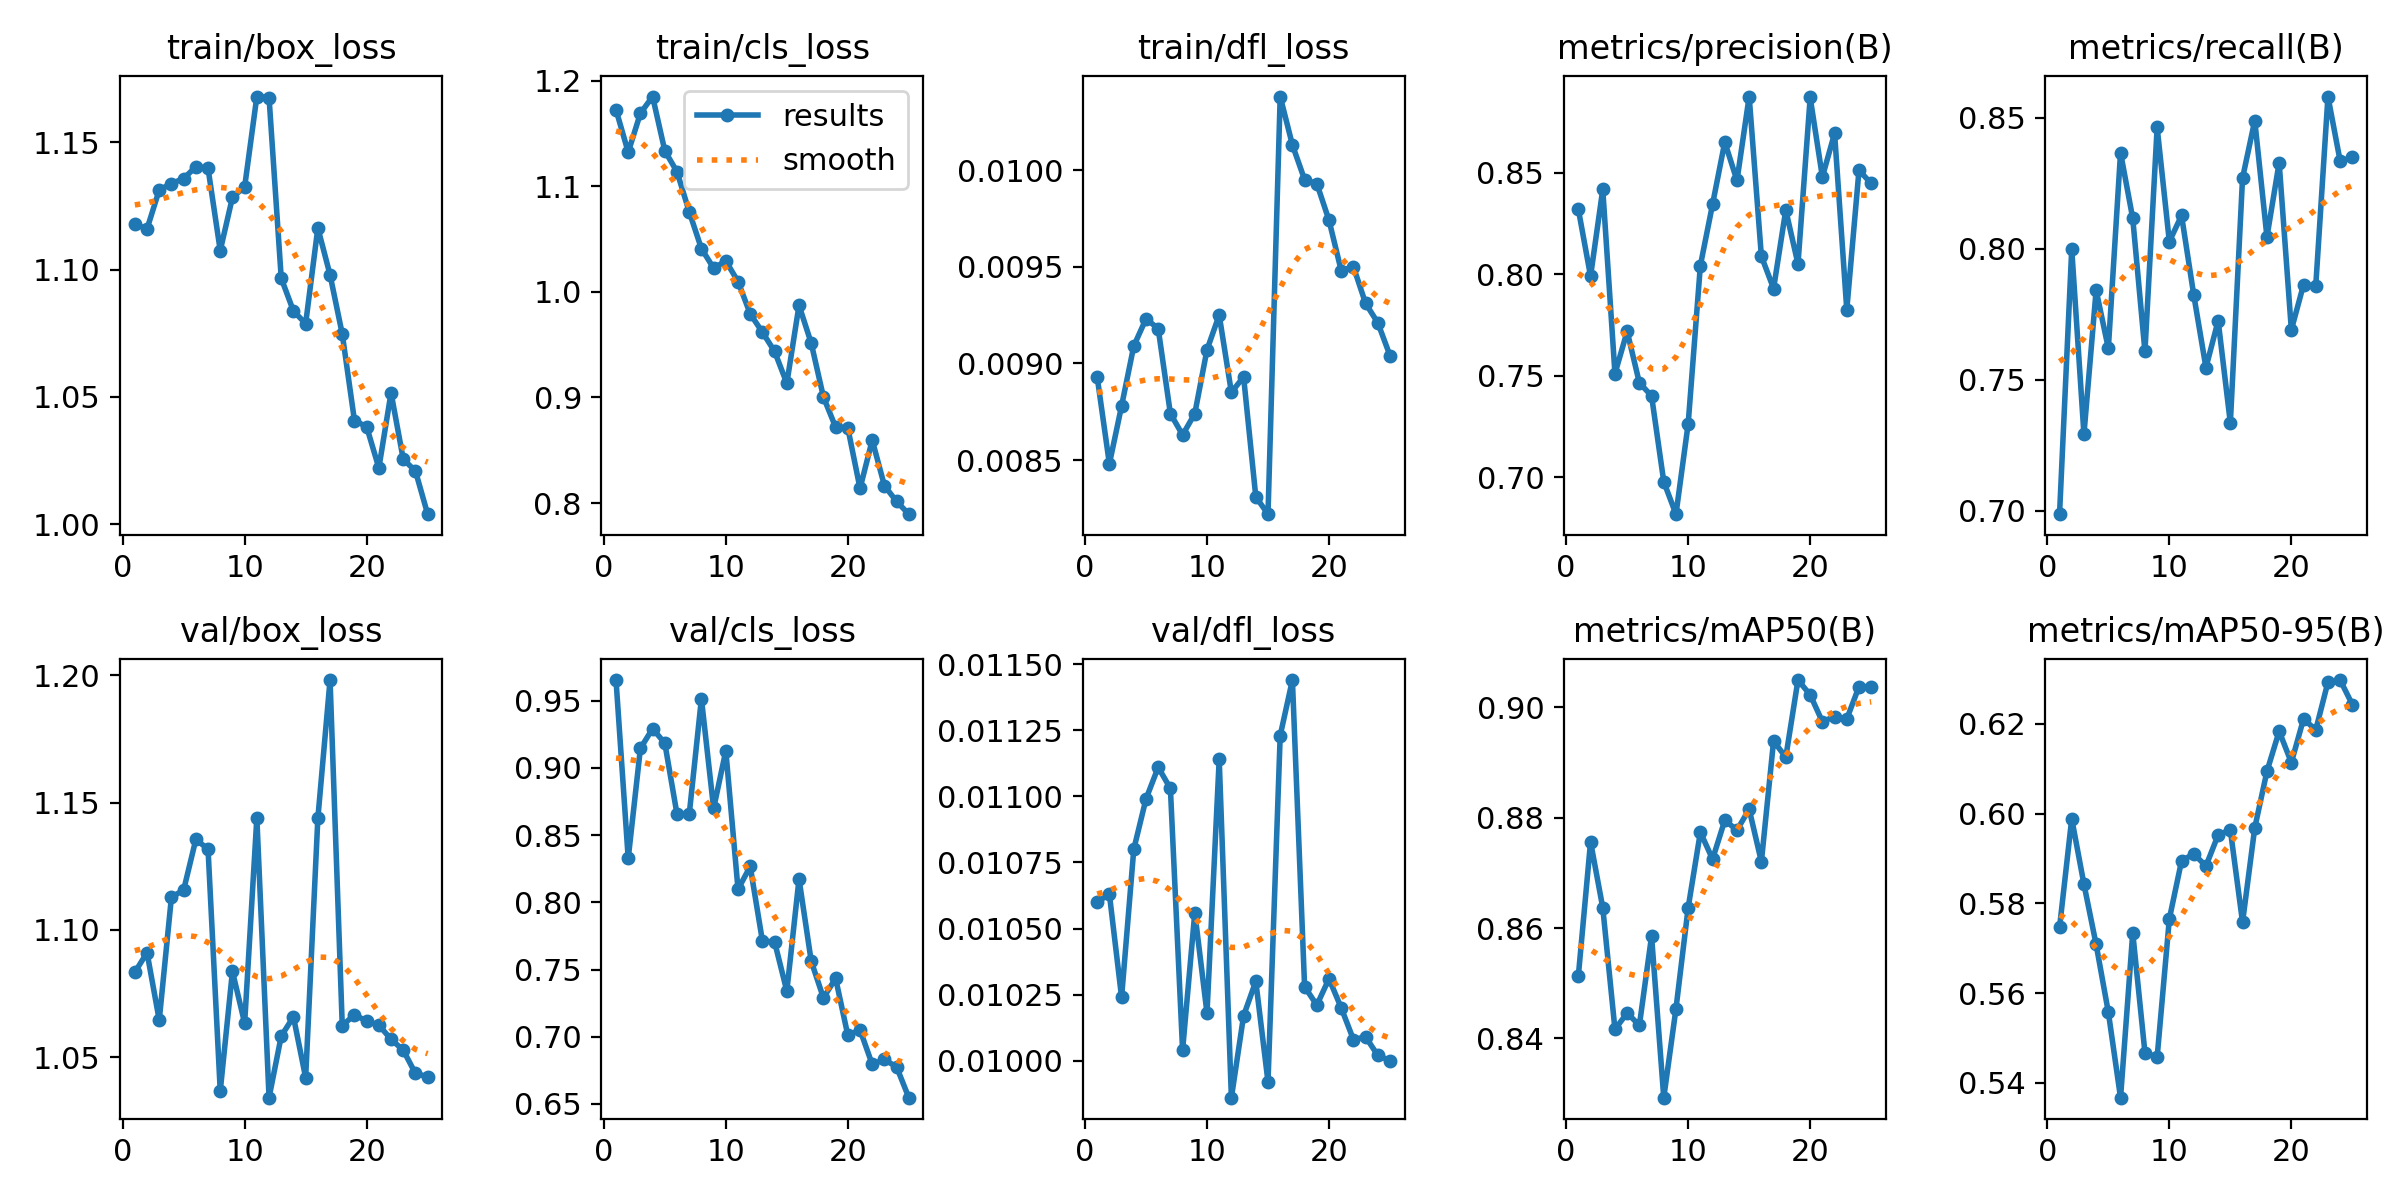

The table this chart was drawn from, first rows:
epoch, time, train/box_loss, train/cls_loss, train/dfl_loss, metrics/precision(B), metrics/recall(B), metrics/mAP50(B), metrics/mAP50-95(B), val/box_loss, val/cls_loss, val/dfl_loss, lr/pg0, lr/pg1, lr/pg2
1, 8.636, 1.118, 1.173, 0.00893, 0.832, 0.6987, 0.8514, 0.5746, 1.083, 0.9654, 0.0106, 0.0002572, 0.0002572, 0.0002572
2, 17.37, 1.116, 1.132, 0.00848, 0.7991, 0.7998, 0.8756, 0.5988, 1.091, 0.8326, 0.01063, 0.0005078, 0.0005078, 0.0005078
3, 25.31, 1.131, 1.169, 0.00878, 0.8419, 0.7292, 0.8637, 0.5843, 1.065, 0.9146, 0.01024, 0.0007369, 0.0007369, 0.0007369
4, 33.1, 1.134, 1.185, 0.00909, 0.7511, 0.7842, 0.8416, 0.5708, 1.113, 0.9292, 0.0108, 0.0009444, 0.0009444, 0.0009444
5, 40.87, 1.136, 1.134, 0.00923, 0.7719, 0.762, 0.8446, 0.5557, 1.116, 0.9184, 0.01099, 0.00113, 0.00113, 0.00113
6, 48.59, 1.14, 1.114, 0.00918, 0.7466, 0.8367, 0.8424, 0.5367, 1.135, 0.8656, 0.01111, 0.001146, 0.001146, 0.001146
7, 56.31, 1.14, 1.076, 0.00874, 0.7401, 0.8116, 0.8585, 0.5734, 1.132, 0.8654, 0.01103, 0.001089, 0.001089, 0.001089
8, 64.09, 1.107, 1.041, 0.00863, 0.6979, 0.7608, 0.8292, 0.5467, 1.037, 0.9515, 0.01004, 0.001033, 0.001033, 0.001033
9, 71.75, 1.128, 1.023, 0.00874, 0.6819, 0.8463, 0.8454, 0.5457, 1.084, 0.8699, 0.01056, 0.0009763, 0.0009763, 0.0009763
10, 79.52, 1.132, 1.029, 0.00907, 0.7264, 0.8027, 0.8637, 0.5765, 1.063, 0.9127, 0.01018, 0.0009197, 0.0009197, 0.0009197
11, 87.17, 1.168, 1.01, 0.00925, 0.8044, 0.8127, 0.8774, 0.5895, 1.144, 0.8097, 0.01114, 0.0008631, 0.0008631, 0.0008631
12, 95.21, 1.168, 0.9792, 0.00885, 0.8346, 0.7824, 0.8725, 0.591, 1.034, 0.8267, 0.00986, 0.0008065, 0.0008065, 0.0008065
13, 103.7, 1.097, 0.9618, 0.00893, 0.8652, 0.7546, 0.8795, 0.5883, 1.058, 0.7713, 0.01017, 0.0007499, 0.0007499, 0.0007499
14, 111.8, 1.084, 0.9435, 0.00831, 0.8463, 0.7725, 0.8778, 0.5952, 1.066, 0.7705, 0.0103, 0.0006934, 0.0006934, 0.0006934
15, 120, 1.079, 0.9134, 0.00822, 0.8876, 0.7335, 0.8815, 0.5964, 1.042, 0.734, 0.00992, 0.0006368, 0.0006368, 0.0006368
16, 127.7, 1.116, 0.9872, 0.01038, 0.809, 0.827, 0.872, 0.5758, 1.144, 0.8174, 0.01123, 0.0005802, 0.0005802, 0.0005802
17, 135.4, 1.098, 0.9514, 0.01013, 0.793, 0.8489, 0.8939, 0.5968, 1.198, 0.7562, 0.01144, 0.0005236, 0.0005236, 0.0005236
18, 142.9, 1.075, 0.9004, 0.00995, 0.8317, 0.8045, 0.891, 0.6094, 1.062, 0.7289, 0.01028, 0.000467, 0.000467, 0.000467
19, 150.4, 1.041, 0.8719, 0.00993, 0.8052, 0.8329, 0.905, 0.6183, 1.067, 0.7434, 0.01021, 0.0004104, 0.0004104, 0.0004104
20, 157.9, 1.038, 0.8711, 0.00974, 0.8872, 0.7691, 0.9023, 0.6114, 1.064, 0.701, 0.01031, 0.0003538, 0.0003538, 0.0003538
21, 165.5, 1.022, 0.8139, 0.00948, 0.848, 0.7863, 0.8974, 0.6211, 1.063, 0.7051, 0.0102, 0.0002972, 0.0002972, 0.0002972
22, 172.9, 1.052, 0.8596, 0.0095, 0.8695, 0.7859, 0.8983, 0.6186, 1.057, 0.6794, 0.01008, 0.0002406, 0.0002406, 0.0002406
23, 180.5, 1.026, 0.8164, 0.00931, 0.7826, 0.8581, 0.8979, 0.6293, 1.053, 0.6831, 0.01009, 0.0001841, 0.0001841, 0.0001841
24, 188, 1.021, 0.8015, 0.00921, 0.8513, 0.8335, 0.9038, 0.6298, 1.044, 0.6775, 0.01002, 0.0001275, 0.0001275, 0.0001275
25, 195.6, 1.004, 0.7895, 0.00904, 0.8448, 0.8348, 0.9037, 0.6243, 1.042, 0.6547, 0.01, 7.08784e-05, 7.08784e-05, 7.08784e-05
